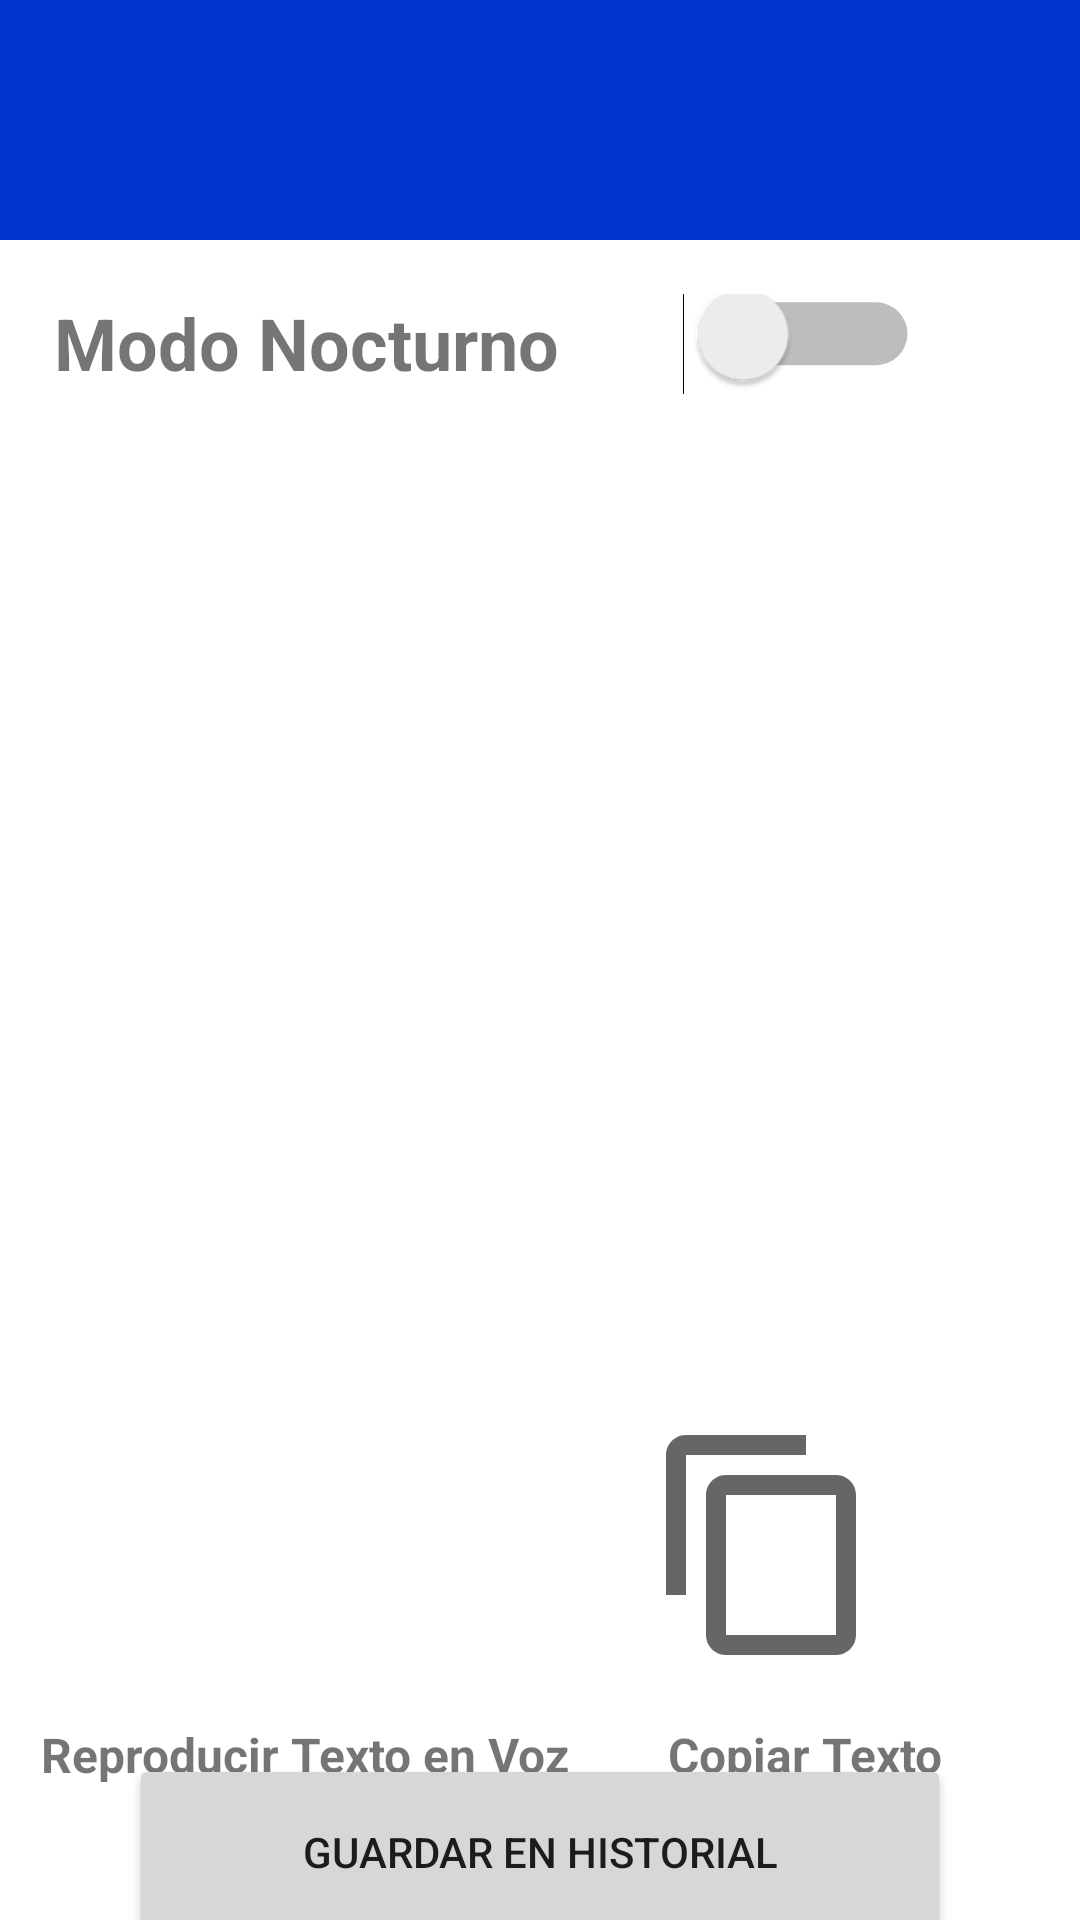

Android layout source for this screen:
<!-- AndroidManifest.xml: application theme Theme.MiLupaInteligente -->
<!-- res/layout/activity_resultado.xml -->
<?xml version="1.0" encoding="utf-8"?>
<androidx.constraintlayout.widget.ConstraintLayout xmlns:android="http://schemas.android.com/apk/res/android"
    xmlns:app="http://schemas.android.com/apk/res-auto"
    xmlns:tools="http://schemas.android.com/tools"
    android:id="@+id/container"
    android:layout_width="match_parent"
    android:layout_height="match_parent"
    android:orientation="vertical">

    <com.google.android.material.appbar.MaterialToolbar
        android:id="@+id/toolbar"
        android:layout_width="match_parent"
        android:layout_height="80dp"
        app:layout_constraintStart_toStartOf="parent"
        app:layout_constraintTop_toTopOf="parent"
        android:background="?attr/colorPrimary"
        app:titleTextColor="?attr/colorOnSecondary"
        app:titleTextAppearance="@style/Toolbar.TitleText"
        />

    <androidx.constraintlayout.widget.ConstraintLayout
        android:id="@+id/constraintLayout"
        android:layout_width="match_parent"
        android:layout_height="wrap_content"
        android:layout_marginStart="18dp"

        android:layout_marginTop="18dp"
        app:layout_constraintEnd_toEndOf="parent"
        app:layout_constraintStart_toStartOf="parent"
        app:layout_constraintTop_toBottomOf="@+id/toolbar"
        tools:ignore="MissingConstraints">


        <Switch
            android:id="@+id/switchTema2"
            android:layout_width="wrap_content"
            android:layout_height="wrap_content"
            android:layout_marginStart="32dp"
            android:scaleX="1.5"
            android:scaleY="1.5"
            app:layout_constraintStart_toEndOf="@+id/textView"
            tools:layout_editor_absoluteY="0dp"
            tools:ignore="UseSwitchCompatOrMaterialXml" />

        <TextView
            android:id="@+id/textView"
            android:layout_width="191dp"
            android:layout_height="29dp"
            android:text="Modo Nocturno"
            android:textSize="24sp"
            android:textStyle="bold"
            tools:layout_editor_absoluteY="4dp" />

        <TextView
            android:id="@+id/textViewResponse"
            android:layout_width="match_parent"
            android:layout_height="300dp"
            android:layout_marginTop="32dp"
            android:textSize="32sp"
            android:layout_marginEnd="16dp"
            app:layout_constraintEnd_toEndOf="parent"
            app:layout_constraintTop_toBottomOf="@+id/textView" />

    </androidx.constraintlayout.widget.ConstraintLayout>

    <LinearLayout
        android:id="@+id/linearLayout"
        android:layout_width="380dp"
        android:layout_height="83dp"
        android:layout_marginStart="16dp"
        android:layout_marginTop="16dp"
        android:layout_marginEnd="16dp"
        android:orientation="horizontal"
        app:layout_constraintEnd_toEndOf="parent"
        app:layout_constraintStart_toStartOf="parent"
        app:layout_constraintTop_toBottomOf="@+id/constraintLayout">

        <ImageView
            android:id="@+id/play"
            android:layout_width="wrap_content"
            android:layout_height="wrap_content"
            android:layout_weight="1"
            android:enabled="false"
            android:onClick="reproducir"
            app:srcCompat="@drawable/ic_play" />

        <ImageView
            android:id="@+id/copy"
            android:layout_width="wrap_content"
            android:layout_height="wrap_content"
            android:layout_weight="1"
            android:enabled="false"
            android:onClick="copiar"
            app:srcCompat="@drawable/ic_copy" />
    </LinearLayout>

    <LinearLayout
        android:id="@+id/linearLayout2"
        android:layout_width="399dp"
        android:layout_height="20dp"
        android:layout_marginStart="16dp"
        android:layout_marginTop="16dp"
        android:layout_marginEnd="16dp"
        android:layout_weight="1"
        android:orientation="horizontal"
        app:layout_constraintEnd_toEndOf="parent"
        app:layout_constraintStart_toStartOf="parent"
        app:layout_constraintTop_toBottomOf="@+id/linearLayout">

        <TextView
            android:id="@+id/textView3"
            android:layout_width="wrap_content"
            android:layout_height="wrap_content"
            android:layout_weight="1"
            android:text="@string/play"
            android:textAlignment="center"
            android:textSize="16sp"
            android:textStyle="bold" />

        <TextView
            android:id="@+id/textView4"
            android:layout_width="wrap_content"
            android:layout_height="wrap_content"
            android:layout_weight="1"
            android:text="@string/copiar"
            android:textSize="16sp"
            android:textStyle="bold" />
    </LinearLayout>

    <Button
        android:id="@+id/button"
        android:layout_width="274dp"
        android:layout_height="65dp"
        android:text="@string/btn"
        app:layout_constraintBottom_toBottomOf="parent"
        app:layout_constraintEnd_toEndOf="parent"
        app:layout_constraintStart_toStartOf="parent"
        app:layout_constraintTop_toBottomOf="@+id/linearLayout2" />


</androidx.constraintlayout.widget.ConstraintLayout>
<!-- resources referenced by this layout -->
<resources>
  <!-- drawable ic_copy (drawable) -->
  <vector android:height="80dp" android:tint="?attr/colorControlNormal"
      android:viewportHeight="24" android:viewportWidth="24"
      android:width="80dp" xmlns:android="http://schemas.android.com/apk/res/android">
      <path android:fillColor="@android:color/white" android:pathData="M16,1L4,1c-1.1,0 -2,0.9 -2,2v14h2L4,3h12L16,1zM19,5L8,5c-1.1,0 -2,0.9 -2,2v14c0,1.1 0.9,2 2,2h11c1.1,0 2,-0.9 2,-2L21,7c0,-1.1 -0.9,-2 -2,-2zM19,21L8,21L8,7h11v14z"/>
  </vector>
  <string name="btn">Guardar en Historial</string>
  <string name="copiar">Copiar Texto</string>
  <string name="play">Reproducir Texto en Voz</string>
  <style name="Toolbar.TitleText" parent="TextAppearance.Widget.AppCompat.Toolbar.Title">
          <item name="android:textSize">56sp</item>
      </style>
  <style name="Theme.MiLupaInteligente" parent="Theme.MaterialComponents.DayNight.NoActionBar">
          
          <item name="colorPrimary">@color/purple_700</item>
          <item name="colorPrimaryVariant">@color/purple_700</item>
          <item name="colorOnPrimary">@color/white</item>
          
          <item name="colorSecondary">@color/teal_200</item>
          <item name="colorSecondaryVariant">@color/teal_700</item>
          <item name="colorOnSecondary">@color/white</item>
          
          <item name="android:statusBarColor" tools:targetApi="l">?attr/colorPrimaryVariant</item>
          
      </style>
  <color name="purple_700">#0033cc</color>
  <color name="white">#FFFFFFFF</color>
  <color name="teal_200">#73d5c2</color>
  <color name="teal_700">#FF018786</color>
</resources>
